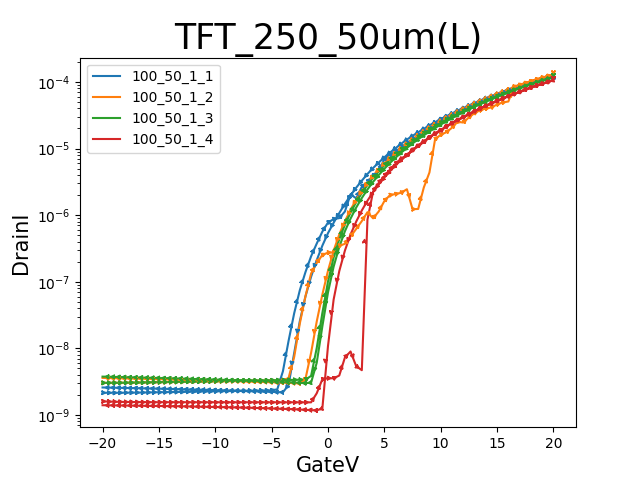

The table this chart was drawn from, first rows:
GateI, GateV, DrainI
-3.5843E-9, -20.0000E+0, 1.6040E-9
-3.5863E-9, -19.5000E+0, 1.5899E-9
-3.5863E-9, -19.0000E+0, 1.5811E-9
-3.5817E-9, -18.5000E+0, 1.5742E-9
-3.5861E-9, -18.0000E+0, 1.5685E-9
-3.5863E-9, -17.5000E+0, 1.5659E-9
-3.5843E-9, -17.0000E+0, 1.5620E-9
-3.5873E-9, -16.5000E+0, 1.5594E-9
-3.5882E-9, -16.0000E+0, 1.5580E-9
-3.5904E-9, -15.5000E+0, 1.5563E-9
-3.5956E-9, -15.0000E+0, 1.5559E-9
-3.5920E-9, -14.5000E+0, 1.5539E-9
-3.5929E-9, -14.0000E+0, 1.5533E-9
-3.5927E-9, -13.5000E+0, 1.5527E-9
-3.5942E-9, -13.0000E+0, 1.5518E-9
-3.5951E-9, -12.5000E+0, 1.5520E-9
-3.6008E-9, -12.0000E+0, 1.5509E-9
-3.5973E-9, -11.5000E+0, 1.5512E-9
-3.5941E-9, -11.0000E+0, 1.5504E-9
-3.5906E-9, -10.5000E+0, 1.5512E-9
-3.5986E-9, -10.0000E+0, 1.5503E-9
-3.5941E-9, -9.5000E+0, 1.5499E-9
-3.5960E-9, -9.0000E+0, 1.5492E-9
-3.5969E-9, -8.5000E+0, 1.5498E-9
-3.5936E-9, -8.0000E+0, 1.5499E-9
-3.5954E-9, -7.5000E+0, 1.5494E-9
-3.5957E-9, -7.0000E+0, 1.5496E-9
-3.5983E-9, -6.5000E+0, 1.5488E-9
-3.5976E-9, -6.0000E+0, 1.5490E-9
-3.5934E-9, -5.5000E+0, 1.5488E-9
-3.6002E-9, -5.0000E+0, 1.5492E-9
-3.5889E-9, -4.5000E+0, 1.5485E-9
-3.5948E-9, -4.0000E+0, 1.5492E-9
-3.5932E-9, -3.5000E+0, 1.5493E-9
-3.5975E-9, -3.0000E+0, 1.5492E-9
-3.5902E-9, -2.5000E+0, 1.5486E-9
-3.5914E-9, -2.0000E+0, 1.5488E-9
-3.5861E-9, -1.5000E+0, 1.5494E-9
-3.5468E-9, -1.0000E+0, 2.1189E-9
-3.4353E-9, -500.0000E-3, 3.4425E-9
-3.4235E-9, 000.0000E-3, 3.5718E-9
-3.4218E-9, 500.0000E-3, 3.5514E-9
-3.3853E-9, 1.0000E+0, 3.9130E-9
-3.0337E-9, 1.5000E+0, 7.2900E-9
-2.9559E-9, 2.0000E+0, 8.9850E-9
-3.2525E-9, 2.5000E+0, 5.4068E-9
-3.2911E-9, 3.0000E+0, 4.7059E-9
386.3548E-9, 3.5000E+0, 855.8790E-9
504.6455E-9, 4.0000E+0, 2.2623E-6
692.6335E-9, 4.5000E+0, 3.0458E-6
886.9123E-9, 5.0000E+0, 3.8515E-6
1.1337E-6, 5.5000E+0, 4.8493E-6
1.3962E-6, 6.0000E+0, 5.9197E-6
1.6688E-6, 6.5000E+0, 7.0159E-6
1.8553E-6, 7.0000E+0, 7.7647E-6
2.2964E-6, 7.5000E+0, 9.5110E-6
2.6500E-6, 8.0000E+0, 10.9070E-6
3.0552E-6, 8.5000E+0, 12.4962E-6
3.6130E-6, 9.0000E+0, 14.6797E-6
4.1378E-6, 9.5000E+0, 16.7226E-6
... 102 more rows
